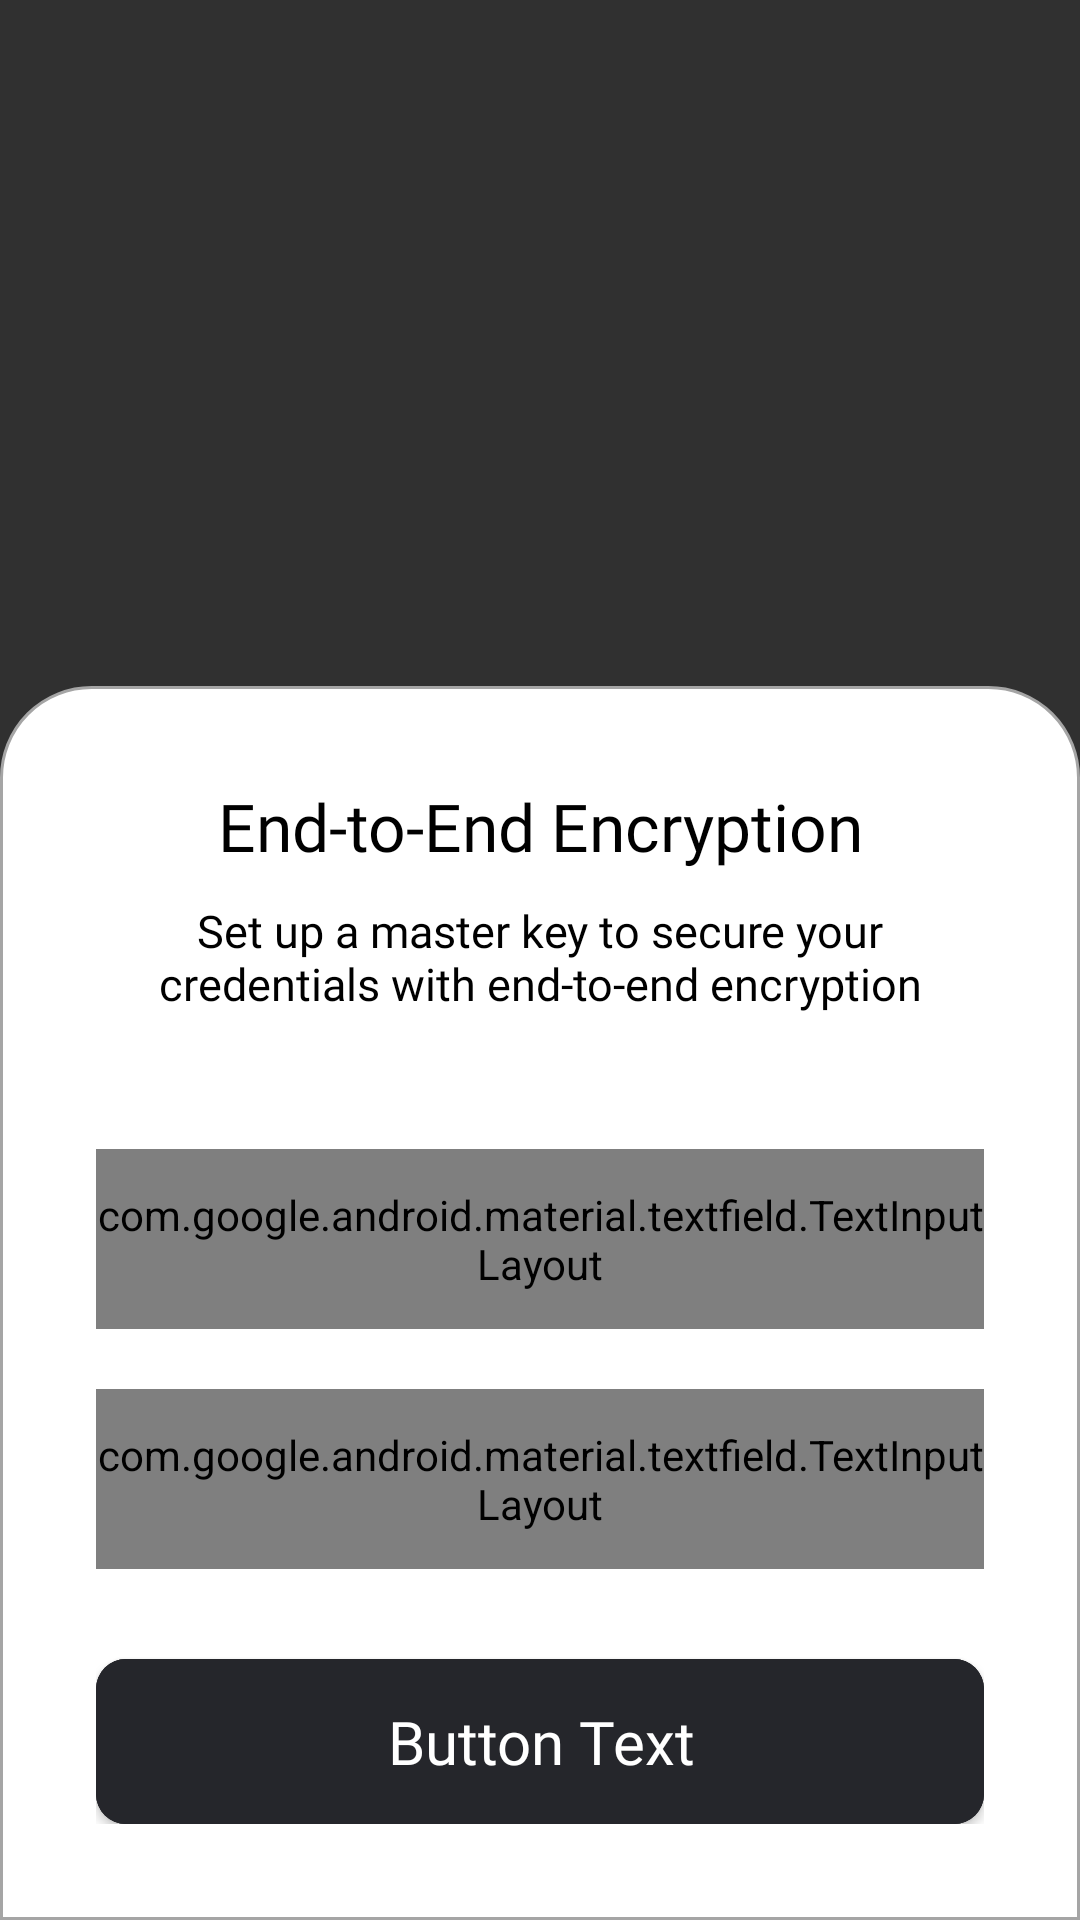

Write the Android layout XML for this screen, with the resource values it uses.
<!-- AndroidManifest.xml: application theme Theme.UnCrack -->
<!-- res/layout/fragment_master_key.xml -->
<?xml version="1.0" encoding="utf-8"?>
<androidx.constraintlayout.widget.ConstraintLayout xmlns:android="http://schemas.android.com/apk/res/android"
    xmlns:tools="http://schemas.android.com/tools"
    android:layout_width="match_parent"
    android:layout_height="match_parent"
    xmlns:app="http://schemas.android.com/apk/res-auto"
    tools:context=".ui.auth.fragment.MasterKeyFragment">

    <LinearLayout
        android:layout_width="match_parent"
        android:layout_height="wrap_content"
        android:background="@drawable/background_shape"
        android:orientation="vertical"
        android:padding="32dp"
        app:layout_constraintBottom_toBottomOf="parent"
        app:layout_constraintEnd_toEndOf="parent"
        app:layout_constraintStart_toStartOf="parent">

        <TextView
            android:layout_width="match_parent"
            android:layout_height="wrap_content"
            android:fontFamily="@font/dm_sans_bold"
            android:text="@string/end_to_end_encryption"
            android:textColor="@color/black"
            android:textAlignment="center"
            android:layout_marginBottom="10dp"
            android:textSize="22sp"/>

        <TextView
            android:layout_width="match_parent"
            android:layout_height="wrap_content"
            android:fontFamily="@font/dm_sans"
            android:text="@string/set_up_a_master_key_to_secure_all_your_credentials"
            android:textColor="@color/black"
            android:textAlignment="center"
            android:layout_marginBottom="40dp"
            android:textSize="15sp"/>

        <com.google.android.material.textfield.TextInputLayout
            android:id="@+id/masterKey_box"
            style="@style/Widget.MaterialComponents.TextInputLayout.OutlinedBox.Dense"
            android:layout_width="match_parent"
            android:layout_height="60dp"
            android:layout_marginTop="5dp"
            android:textColorHint="@color/hint_color"
            app:boxBackgroundColor="@color/white"
            app:endIconMode="password_toggle"
            app:layout_constraintEnd_toEndOf="@+id/headerLayout"
            app:layout_constraintHorizontal_bias="0.0">

            <com.google.android.material.textfield.TextInputEditText
                android:id="@+id/masterKey"
                android:layout_width="match_parent"
                android:layout_height="match_parent"
                android:fontFamily="@font/dm_sans"
                android:inputType="text"
                android:hint="@string/master_key"
                android:lines="1"
                android:textColor="@color/black" />

        </com.google.android.material.textfield.TextInputLayout>

        <com.google.android.material.textfield.TextInputLayout
            android:id="@+id/confirmMasterKey_box"
            style="@style/Widget.MaterialComponents.TextInputLayout.OutlinedBox.Dense"
            android:layout_width="match_parent"
            android:layout_height="60dp"
            android:layout_marginTop="20dp"
            android:textColorHint="@color/hint_color"
            app:boxBackgroundColor="@color/white"
            app:endIconMode="password_toggle"
            app:layout_constraintEnd_toEndOf="@+id/headerLayout"
            app:layout_constraintHorizontal_bias="0.0">

            <com.google.android.material.textfield.TextInputEditText
                android:id="@+id/confirmMasterKey"
                android:layout_width="match_parent"
                android:layout_height="match_parent"
                android:fontFamily="@font/dm_sans"
                android:inputType="text"
                android:hint="@string/confirm_master_key"
                android:lines="1"
                android:textColor="@color/black" />

        </com.google.android.material.textfield.TextInputLayout>

        <TextView
            android:id="@+id/firstNameHelperTV"
            android:layout_width="match_parent"
            android:layout_height="wrap_content"
            android:layout_marginTop="5dp"
            android:fontFamily="@font/dm_sans"
            android:textColor="@color/red"
            android:textSize="13sp"
            android:visibility="gone"
            tools:text="Please Enter the First Name." />

        <include
            android:id="@+id/btnSaveMasterKey"
            layout="@layout/primary_progress_button"
            android:layout_width="match_parent"
            android:layout_height="wrap_content"
            android:layout_marginTop="30dp" />

    </LinearLayout>
</androidx.constraintlayout.widget.ConstraintLayout>
<!-- res/layout/primary_progress_button.xml (included above) -->
<?xml version="1.0" encoding="utf-8"?>
<androidx.cardview.widget.CardView xmlns:android="http://schemas.android.com/apk/res/android"
    xmlns:app="http://schemas.android.com/apk/res-auto"
    android:layout_width="match_parent"
    android:layout_height="55dp"
    app:cardCornerRadius="10dp">

    <androidx.constraintlayout.widget.ConstraintLayout
        android:id="@+id/progress_button_bg"
        android:layout_width="match_parent"
        android:layout_height="55dp"
        android:background="@color/button_color">

        <TextView
            android:id="@+id/buttonText"
            android:layout_width="330dp"
            android:layout_height="55dp"
            android:background="@drawable/normal_button"
            android:fontFamily="@font/dm_sans"
            android:gravity="center"
            android:text="Button Text"
            android:textAllCaps="false"
            android:textColor="@color/white"
            android:textSize="20sp"
            app:layout_constraintBottom_toBottomOf="parent"
            app:layout_constraintEnd_toEndOf="parent"
            app:layout_constraintStart_toStartOf="parent"
            app:layout_constraintTop_toTopOf="parent" />

        <ProgressBar
            android:id="@+id/buttonProgress"
            android:layout_width="25dp"
            android:layout_height="55dp"
            android:indeterminate="true"
            android:indeterminateTint="@color/white"
            android:indeterminateTintMode="src_atop"
            android:visibility="gone"
            app:layout_constraintBottom_toBottomOf="parent"
            app:layout_constraintEnd_toEndOf="parent"
            app:layout_constraintStart_toStartOf="parent"
            app:layout_constraintTop_toTopOf="parent" />

    </androidx.constraintlayout.widget.ConstraintLayout>

</androidx.cardview.widget.CardView>
<!-- resources referenced by this layout -->
<resources>
  <color name="black">#FF000000</color>
  <color name="button_color">#25262B</color>
  <color name="hint_color">#8C8E8D</color>
  <color name="red">#FF0606</color>
  <color name="white">#FFFFFFFF</color>
  <!-- drawable background_shape (drawable) -->
  <?xml version="1.0" encoding="utf-8"?>
  <shape xmlns:android="http://schemas.android.com/apk/res/android"
      android:shape="rectangle">
      <solid android:color="@color/white" />
      <stroke
          android:width="1dp"
          android:color="#A5A5A5" />
      <corners
          android:topLeftRadius="30dp"
          android:topRightRadius="30dp" />
  
  </shape>
  <!-- drawable normal_button (drawable) -->
  <?xml version="1.0" encoding="utf-8"?>
  <shape xmlns:android="http://schemas.android.com/apk/res/android" android:shape="rectangle">
      <solid android:color="@color/button_color"/>
      <corners android:radius="5dp"/>
  </shape>
  <string name="confirm_master_key">Confirm Master Key</string>
  <string name="end_to_end_encryption">End-to-End Encryption</string>
  <string name="master_key">Master Key</string>
  <string name="set_up_a_master_key_to_secure_all_your_credentials">Set up a master key to secure your credentials with end-to-end encryption</string>
  <style name="Theme.UnCrack" parent="android:Theme.Material.NoActionBar">
      </style>
</resources>
